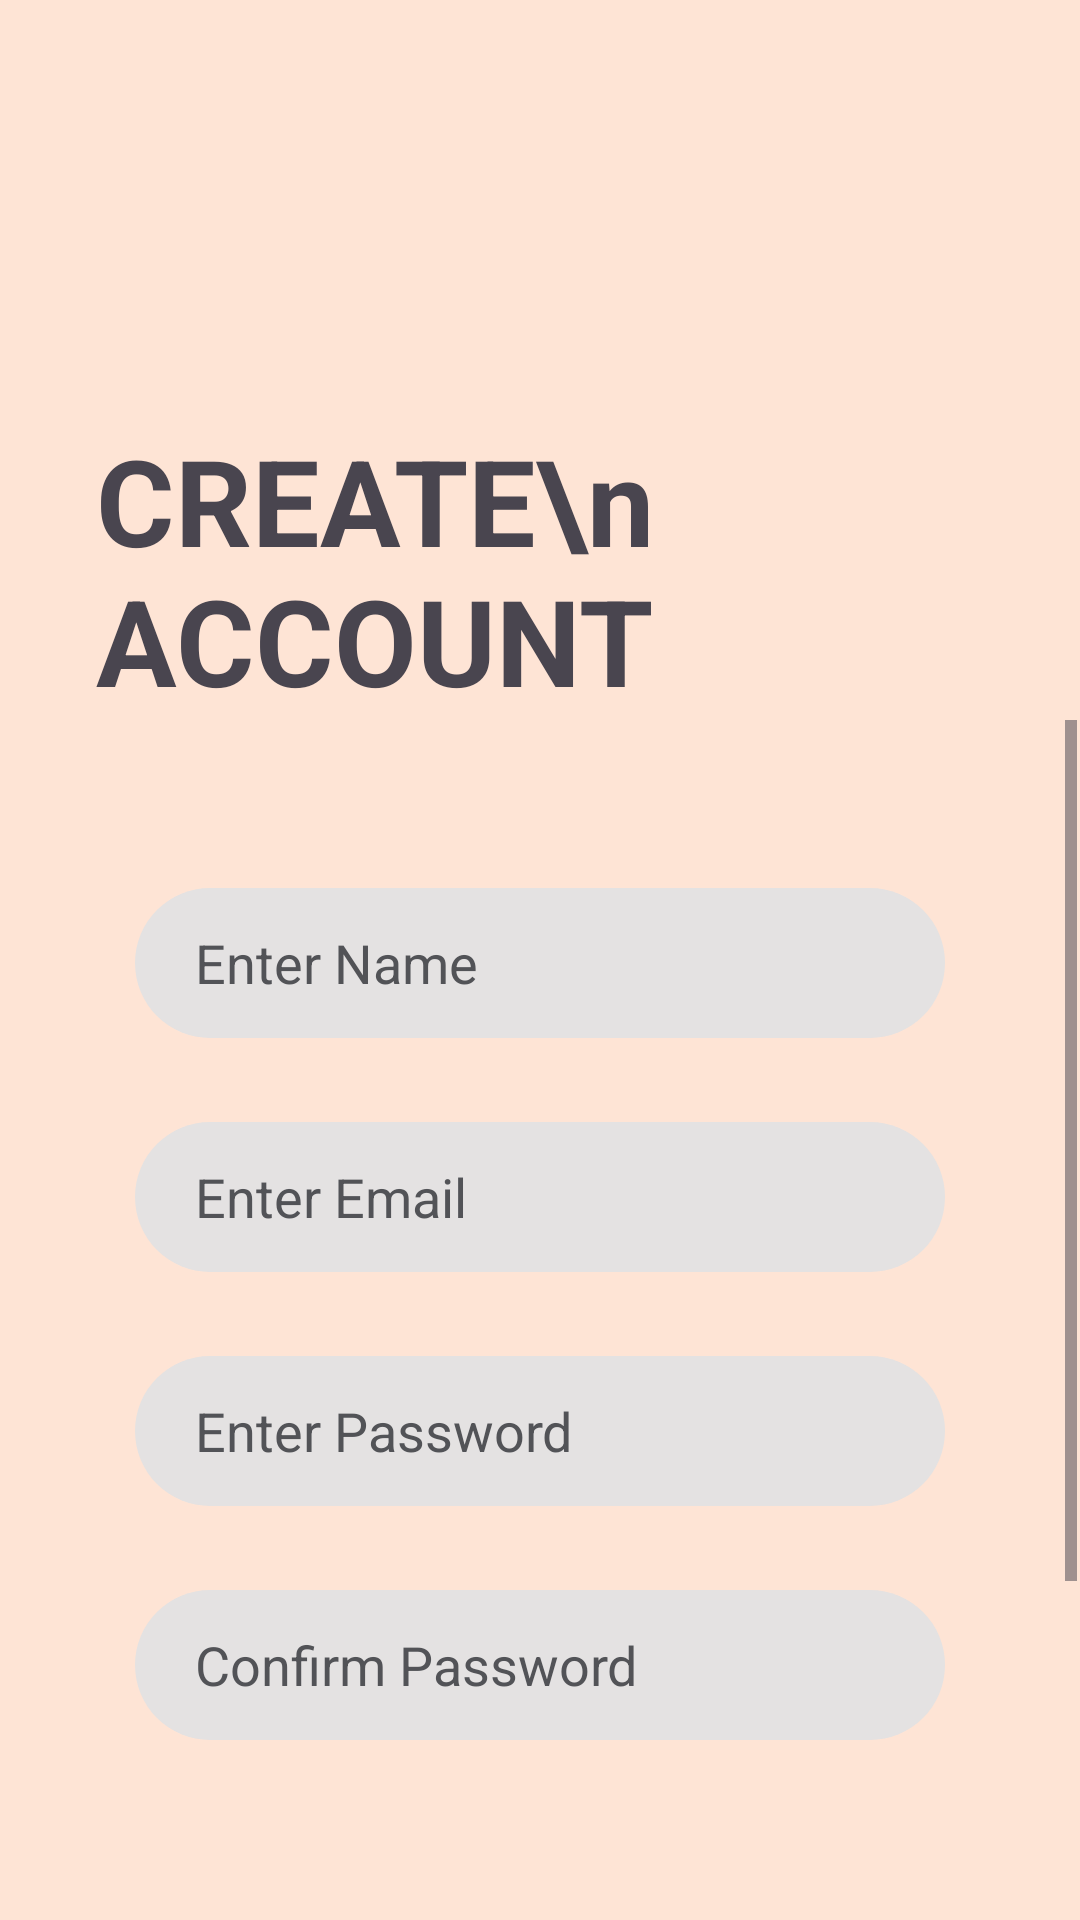

The Android layout XML behind this screen, and the referenced resources:
<!-- AndroidManifest.xml: application theme Theme.AirHome -->
<!-- res/layout/activity_signup.xml -->
<?xml version="1.0" encoding="utf-8"?>
<androidx.constraintlayout.widget.ConstraintLayout xmlns:android="http://schemas.android.com/apk/res/android"
    xmlns:app="http://schemas.android.com/apk/res-auto"
    xmlns:tools="http://schemas.android.com/tools"
    android:layout_width="match_parent"
    android:layout_height="match_parent"
    android:background="#fee4d5"
    tools:context=".SignupActivity">

    <TextView
        android:id="@+id/textView"
        android:layout_width="wrap_content"
        android:layout_height="wrap_content"
        android:layout_marginStart="31dp"
        android:layout_marginTop="140dp"
        android:text="CREATE\n     ACCOUNT"
        android:textSize="40sp"
        android:textStyle="bold"
        app:layout_constraintBottom_toTopOf="@+id/scrollView3"
        app:layout_constraintStart_toStartOf="@+id/scrollView3"
        app:layout_constraintTop_toTopOf="parent" />

    <ScrollView
        android:id="@+id/scrollView3"
        android:layout_width="0dp"
        android:layout_height="0dp"
        android:layout_marginStart="1dp"
        android:layout_marginEnd="1dp"
        android:layout_marginBottom="1dp"
        app:layout_constraintBottom_toBottomOf="parent"
        app:layout_constraintEnd_toEndOf="parent"
        app:layout_constraintHorizontal_bias="1.0"
        app:layout_constraintStart_toStartOf="parent"
        app:layout_constraintTop_toBottomOf="@+id/textView">

        <LinearLayout
            android:layout_width="match_parent"
            android:layout_height="wrap_content"
            android:orientation="vertical">

            <LinearLayout
                android:layout_width="match_parent"
                android:layout_height="match_parent"
                android:layout_marginStart="24dp"
                android:layout_marginTop="16dp"
                android:layout_marginEnd="24dp"
                android:layout_marginBottom="16dp"
                android:background="@drawable/background_white"
                android:orientation="vertical">



                <EditText
                    android:id="@+id/mEdtName"
                    android:layout_width="match_parent"
                    android:layout_height="50dp"
                    android:layout_marginStart="20dp"
                    android:layout_marginTop="40dp"
                    android:layout_marginEnd="20dp"
                    android:layout_marginBottom="10dp"
                    android:background="@drawable/background_grey"
                    android:ems="10"
                    android:textColorHint="#525357"
                    android:textColor="@color/black"
                    android:hint="Enter Name"
                    android:inputType="text"
                    android:paddingStart="20dp" />


                <EditText
                    android:id="@+id/mEdtEmail"
                    android:layout_width="match_parent"
                    android:layout_height="50dp"
                    android:layout_marginStart="20dp"
                    android:layout_marginTop="18dp"
                    android:layout_marginEnd="20dp"
                    android:layout_marginBottom="10dp"
                    android:textColor="@color/black"
                    android:background="@drawable/background_grey"
                    android:ems="10"
                    android:textColorHint="#525357"
                    android:hint="Enter Email"
                    android:inputType="textEmailAddress"
                    android:paddingStart="20dp" />

                <EditText
                    android:id="@+id/mEdtPass"
                    android:layout_width="match_parent"
                    android:layout_height="50dp"
                    android:layout_marginStart="20dp"
                    android:layout_marginTop="18dp"
                    android:layout_marginEnd="20dp"
                    android:layout_marginBottom="10dp"
                    android:textColor="@color/black"
                    android:background="@drawable/background_grey"
                    android:ems="10"
                    android:hint="Enter Password"
                    android:textColorHint="#525357"
                    android:inputType="textPassword"
                    android:paddingStart="20dp" />


                <EditText
                    android:id="@+id/mEdtPassword"
                    android:layout_width="match_parent"
                    android:layout_height="50dp"
                    android:layout_marginStart="20dp"
                    android:layout_marginTop="18dp"
                    android:layout_marginEnd="20dp"
                    android:layout_marginBottom="10dp"
                    android:background="@drawable/background_grey"
                    android:ems="10"
                    android:textColor="@color/black"
                    android:hint="Confirm Password"
                    android:textColorHint="#525357"
                    android:inputType="textPassword"
                    android:paddingStart="20dp" />

                <Button
                    android:id="@+id/mBtnSignup"
                    android:layout_width="wrap_content"
                    android:layout_height="wrap_content"
                    android:layout_marginStart="110dp"
                    android:layout_marginTop="50dp"
                    android:layout_marginBottom="30dp"
                    android:backgroundTint="#4AAC05"
                    android:text="REGISTER" />

                <TextView
                    android:id="@+id/mTvLog"
                    android:layout_width="match_parent"
                    android:layout_height="wrap_content"
                    android:layout_marginBottom="30dp"
                    android:text="Login instead"
                    android:textAlignment="center"
                    android:textColor="#1565C0"
                    android:textSize="23dp" />
            </LinearLayout>
        </LinearLayout>
    </ScrollView>

    <ImageView
        android:id="@+id/imageView"
        android:layout_width="wrap_content"
        android:layout_height="wrap_content"
        android:layout_marginEnd="1dp"
        android:scaleType="centerCrop"
        app:layout_constraintBottom_toTopOf="@+id/scrollView3"
        app:layout_constraintEnd_toEndOf="parent"
        app:layout_constraintHorizontal_bias="1.0"
        app:layout_constraintStart_toStartOf="parent"
        app:srcCompat="@drawable/top_background" />

</androidx.constraintlayout.widget.ConstraintLayout>
<!-- resources referenced by this layout -->
<resources>
  <color name="black">#FF000000</color>
  <!-- drawable background_grey (drawable) -->
  <?xml version="1.0" encoding="utf-8"?>
  <selector xmlns:android="http://schemas.android.com/apk/res/android">
      <item>
          <shape android:shape="rectangle">
              <corners android:radius="27dp"/>
              <solid android:color="#E4E2E2"/>
          </shape>
      </item>
  </selector>
  <style name="Theme.AirHome" parent="Base.Theme.AirHome" />
  <style name="Base.Theme.AirHome" parent="Theme.Material3.DayNight.NoActionBar">
          
          
      </style>
</resources>
